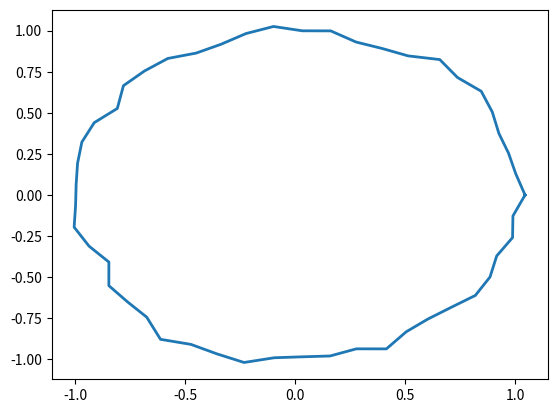

Here is the Python script that generated this plot:
import numpy as np
from matplotlib import pyplot as plt

# delclaration of parameters
B=0.7
C1=0.01
N=30
M=N

# Random number generation
m=0+1*np.random.randn(M,N)
n=-np.pi/2+(np.pi/2+np.pi/2)*np.random.rand(M,N)
## Printing histogram
#plt.subplot(121)
#plt.hist(np.hstack(m), 50, normed=1, facecolor='g', alpha=0.75)
#plt.subplot(122)
#plt.hist(np.hstack(n), 50, normed=1, facecolor='g', alpha=0.75)
#plt.show()


# Creating vectors  X and Y axis, making mesh
s1=np.linspace(0,1,50)
s2=np.linspace(0,1,50)
#xv, yv = np.meshgrid(s1, s2, sparse=False, indexing='ij')


#f1,col1=np.shape(n)
#f2,col2=np.shape(m)

x1=0
y1=0
for h in range(1,M+1):
	for i in range(1,N+1):	
         mod=((h**2)+(i**2))**(-B/2.0)
         #x1=x1+(m.item(h-1,i-1)*mod*np.cos(2*np.pi*(h*xv+i*yv)+n.item(h-1,i-1)))
         #y2=y1+(m.item(h-1,i-1)*mod*np.cos(2*np.pi*(h*xv+i*yv)+n.item(h-1,i-1)))
         x1=x1+(m.item(h-1,i-1)*mod*np.cos(2*np.pi*(h*s1+i*s2)+n.item(h-1,i-1)))
         y1=y1+(m.item(h-1,i-1)*mod*np.cos(2*np.pi*(h*s1+i*s2)+n.item(h-1,i-1)))

x=np.cos(2*np.pi*s1)*(1+C1*x1)
y=np.sin(2*np.pi*s1)*(1+C1*y1)
z=s2*2*np.pi



#import pdb
#pdb.set_trace()

#print x1, y1

plt.plot(x,y, linewidth=2.0)
#plt.axis('equal')
plt.show()

#from mpl_toolkits.mplot3d import Axes3D
#fig = plt.figure()
#ax = Axes3D(fig)
#surf=ax.plot_surface(xv, yv, C1*z, rstride=1, linewidth=0, cstride=1, cmap='jet')
#ax.set_aspect('equal')
#plt.show()